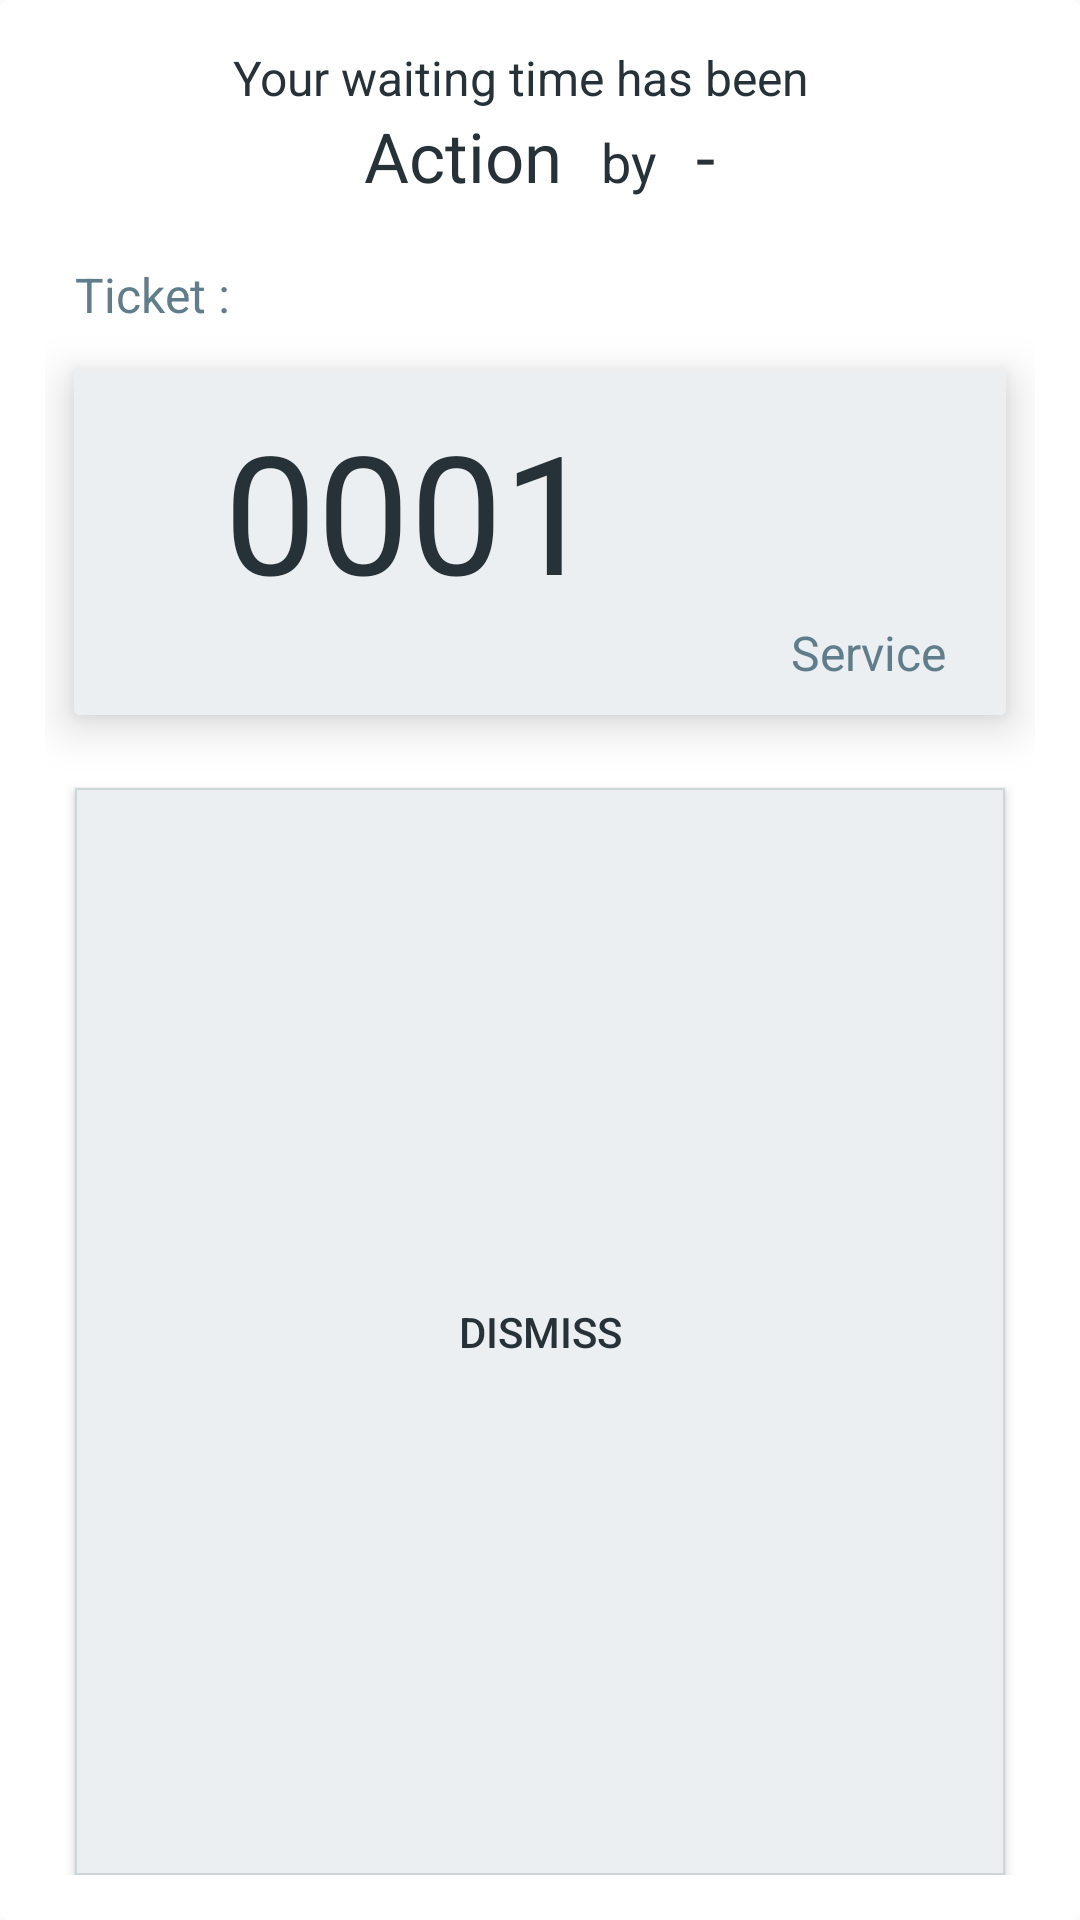

Write the Android layout XML for this screen, with the resource values it uses.
<!-- AndroidManifest.xml: application theme AppTheme -->
<!-- res/layout/dialog_time_change_noti.xml -->
<?xml version="1.0" encoding="utf-8"?>
<LinearLayout xmlns:android="http://schemas.android.com/apk/res/android"
    android:id="@+id/time_change_layout"
    android:layout_width="wrap_content"
    android:layout_height="wrap_content"
    android:background="@drawable/round_edge"
    android:minWidth="300dp"
    android:orientation="vertical"
    android:padding="15dp">

    <LinearLayout
        android:layout_width="match_parent"
        android:layout_height="wrap_content"
        android:gravity="center_horizontal"
        android:orientation="horizontal">

        <TextView
            android:id="@+id/time_change_label1"
            android:layout_width="wrap_content"
            android:layout_height="wrap_content"
            android:gravity="bottom"
            android:text="Your waiting time has been   "
            android:textColor="@color/colorPrimaryDark"
            android:textSize="16sp" />



    </LinearLayout>

    <LinearLayout
        android:layout_width="match_parent"
        android:layout_height="wrap_content"
        android:gravity="center_horizontal"
        android:layout_marginBottom="5dp"
        android:orientation="horizontal">

        <TextView
            android:id="@+id/time_change_action"
            android:layout_width="wrap_content"
            android:layout_height="wrap_content"
            android:gravity="bottom"
            android:text="Action"
            android:textColor="@color/colorPrimaryDark"
            android:textSize="23sp" />

        <TextView
            android:id="@+id/time_change_label2"
            android:layout_width="wrap_content"
            android:layout_height="wrap_content"
            android:gravity="bottom"
            android:text="   by   "
            android:textSize="18sp"
            android:layout_toRightOf="@+id/time_change_action"
            android:layout_alignBottom="@+id/time_change_time"
            android:textColor="@color/colorPrimaryDark" />

        <TextView
            android:id="@+id/time_change_time"
            android:layout_width="wrap_content"
            android:layout_height="wrap_content"
            android:gravity="bottom"
            android:text="-"
            android:layout_toRightOf="@+id/time_change_label2"
            android:textColor="@color/colorPrimaryDark"
            android:textSize="23sp" />

    </LinearLayout>

    <View
        android:id="@+id/time_change_dot1"
        android:layout_width="match_parent"
        android:layout_height="10dp"
        android:layout_gravity="center_vertical"
        android:background="@drawable/horizontal_dashed_line"
        android:backgroundTint="@color/colorAccent" />

    <TextView
        android:id="@+id/reminder_ticket_label"
        android:layout_width="match_parent"
        android:layout_height="wrap_content"
        android:layout_marginTop="5dp"
        android:paddingHorizontal="10dp"
        android:text="Ticket :"
        android:textColor="@color/colorPrimary"
        android:textSize="16sp" />

    <android.support.v7.widget.CardView
        xmlns:card_view="http://schemas.android.com/apk/res-auto"
        android:id="@+id/time_change_ticket_card_view"
        android:layout_width="match_parent"
        android:layout_height="wrap_content"
        card_view:cardElevation="9dp"
        card_view:cardUseCompatPadding="true">

        <RelativeLayout
            android:layout_width="match_parent"
            android:layout_height="match_parent"
            android:background="@drawable/ticket_background" />

        <LinearLayout
            android:id="@+id/time_change_ticket"
            android:layout_width="match_parent"
            android:layout_height="wrap_content"
            android:clickable="true"
            android:focusable="true"
            android:foreground="?selectableItemBackground"
            android:orientation="horizontal"
            android:paddingHorizontal="20dp"
            android:paddingVertical="10dp">

            <View
                android:id="@+id/time_change_dot2"
                android:layout_width="30dp"
                android:layout_height="match_parent"
                android:layout_gravity="center_vertical"
                android:background="@drawable/vertical_dashed_line" />

            <LinearLayout
                android:layout_width="match_parent"
                android:layout_height="wrap_content"
                android:orientation="vertical">

                <TextView
                    android:id="@+id/time_change_ticket_number"
                    android:layout_width="match_parent"
                    android:layout_height="wrap_content"
                    android:text="0001"
                    android:textColor="@color/colorPrimaryDark"
                    android:textSize="55dp" />

                <TextView
                    android:id="@+id/time_change_service"
                    android:layout_width="match_parent"
                    android:layout_height="wrap_content"
                    android:gravity="right"
                    android:text="Service"
                    android:textSize="16sp"
                    android:textColor="@color/colorPrimary" />
            </LinearLayout>

        </LinearLayout>
    </android.support.v7.widget.CardView>

    <Button
        android:id="@+id/time_change_dismiss_btn"
        android:layout_width="match_parent"
        android:layout_height="match_parent"
        android:background="@drawable/button_background"
        android:foreground="?selectableItemBackground"
        android:text="Dismiss"
        android:layout_marginTop="10dp"
        android:textColor="@color/colorPrimaryDark"
        android:layout_marginHorizontal="10dp"/>

</LinearLayout>
<!-- resources referenced by this layout -->
<resources>
  <color name="colorAccent">#ccd6d9</color>
  <color name="colorPrimary">#607d8b</color>
  <color name="colorPrimaryDark">#263238</color>
  <!-- drawable button_background (drawable) -->
  <?xml version="1.0" encoding="UTF-8"?>
  <shape xmlns:android="http://schemas.android.com/apk/res/android">
      <solid android:color="@color/colorAccentLight"/>
      <stroke
          android:width="0.8dp"
          android:color="@color/colorAccent" />
      <padding
          android:left="0dp"
          android:top="0dp"
          android:right="0dp"
          android:bottom="0dp" />
  </shape>
  <!-- drawable round_edge (drawable) -->
  <shape xmlns:android="http://schemas.android.com/apk/res/android"
      android:shape="rectangle">
  
      <solid android:color="@android:color/white"/>
      <corners
          android:radius="3dp"/>
  
  </shape>
  <!-- drawable ticket_background (drawable) -->
  <?xml version="1.0" encoding="UTF-8"?>
  <shape xmlns:android="http://schemas.android.com/apk/res/android">
      <solid android:color="@color/colorAccentLight"/>
      <stroke
          android:width="0dp"
          android:color="@color/colorPrimary" />
      <padding
          android:left="0dp"
          android:top="0dp"
          android:right="0dp"
          android:bottom="0dp" />
  </shape>
  <style name="AppTheme" parent="Theme.AppCompat.Light.NoActionBar">
          
          <item name="colorPrimary">@color/colorPrimary</item>
          <item name="colorPrimaryDark">@color/colorPrimaryDark</item>
          <item name="colorAccent">@color/colorAccent</item>
      </style>
  <color name="colorAccentLight">#eceff1</color>
</resources>
